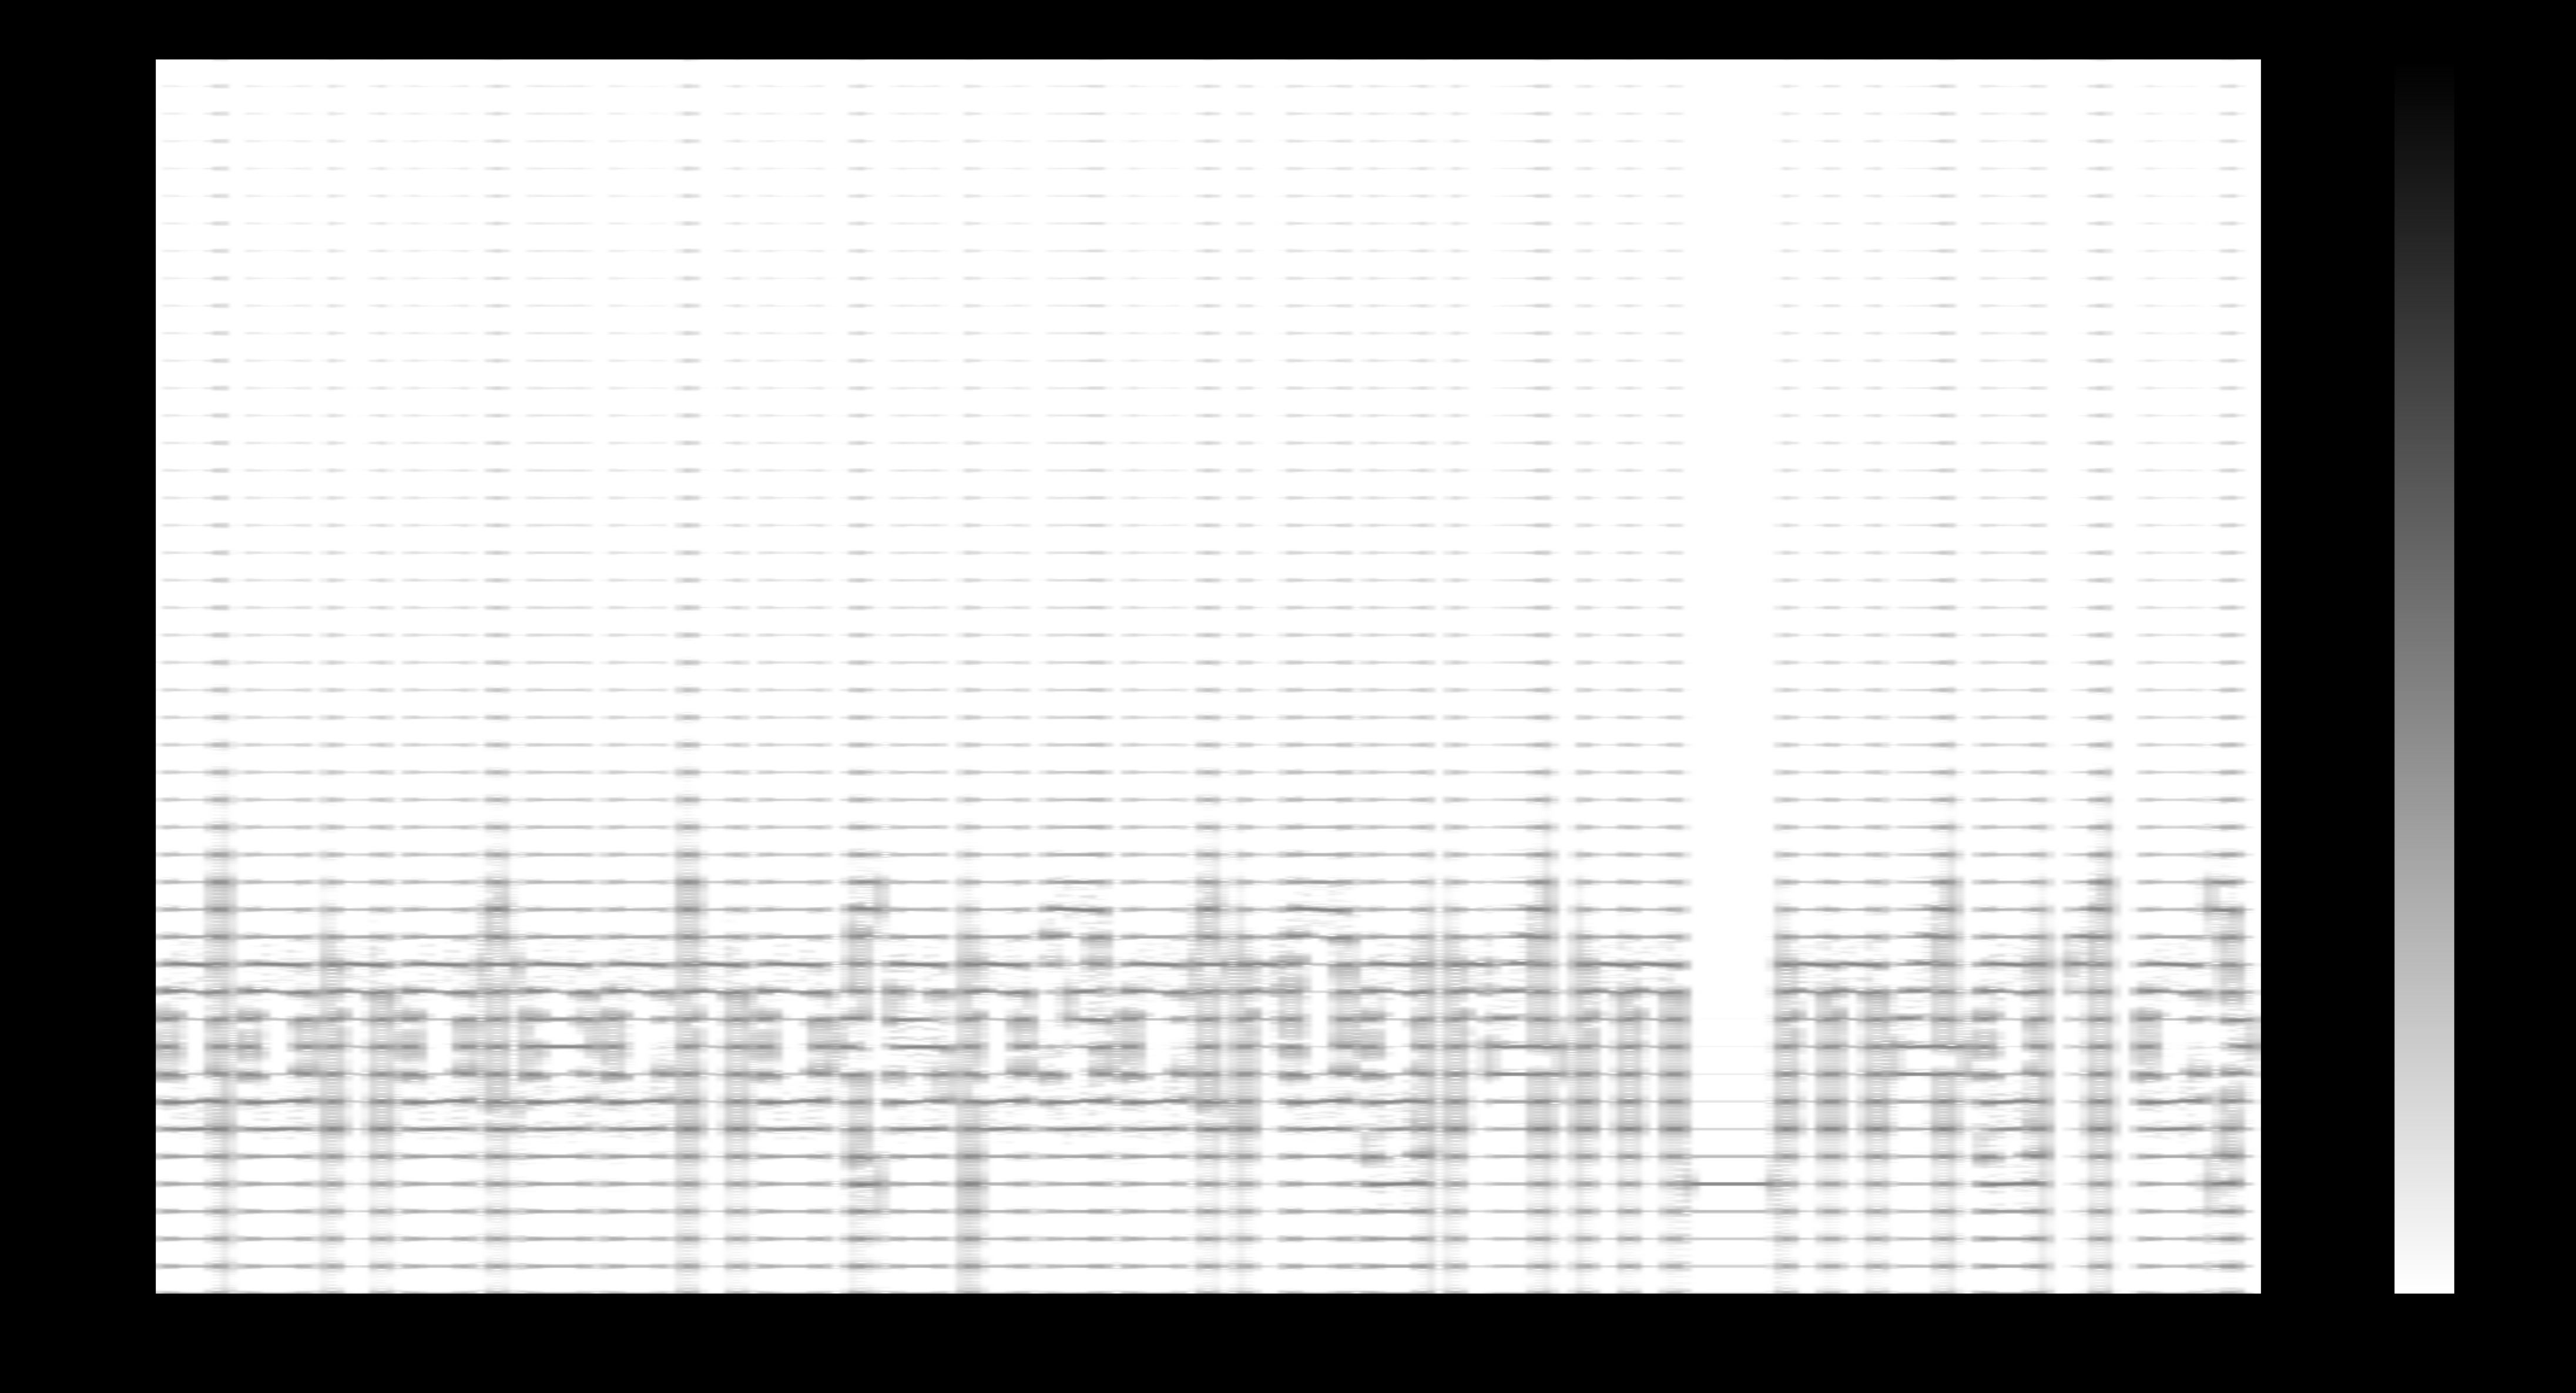

Here is the Python script that generated this plot:
import numpy as np
import matplotlib.pyplot as plt
from scipy.io import wavfile
import os
import sys

# ==================================================
# CONFIGURAÇÕES
# ==================================================
ARQUIVO_WAV = "alien_signal.wav"   # Nome do arquivo (pode mudar)
SALVAR_IMAGEM = True               # Salva um PNG na pasta
NOME_SAIDA = "espectrograma.png"   # Nome do arquivo de saída
INVERTER_CORES = True              # Fundo preto e sinal claro (melhor para ler texto)
FREQ_MAX = None                    # Ex: 8000 para limitar até 8kHz. None = mostra toda faixa.
# ==================================================

def gerar_espectrograma(caminho_audio):
    # Verifica se o arquivo existe
    if not os.path.exists(caminho_audio):
        print(f"❌ Erro: Arquivo '{caminho_audio}' não encontrado.")
        print(f"   Coloque o arquivo na mesma pasta do script ou passe o caminho completo.")
        sys.exit(1)

    # 1. Lê o áudio
    taxa, dados = wavfile.read(caminho_audio)
    print(f"✅ Áudio carregado: {len(dados)} amostras, taxa = {taxa} Hz")

    # Se for estéreo, pega só um canal (média dos dois)
    if len(dados.shape) == 2:
        dados = np.mean(dados, axis=1)
        print("   (Convertido de estéreo para mono)")

    # Normaliza para flutuante entre -1 e 1 (evita saturação no gráfico)
    dados = dados.astype(np.float32) / np.max(np.abs(dados))

    # 2. Cria a figura com tamanho grande para ver os detalhes
    plt.figure(figsize=(16, 8), dpi=150)

    # 3. Gera o espectrograma
    #    Parâmetros ajustáveis:
    #    - NFFT: tamanho da janela FFT (quanto maior, melhor resolução em freq)
    #    - noverlap: sobreposição (quanto maior, melhor resolução temporal)
    #    - cmap: mapa de cores (viridis, plasma, inferno, gray, gist_heat)
    Pxx, freqs, bins, im = plt.specgram(
        dados,
        Fs=taxa,
        NFFT=2048,           # Janela de 2048 amostras
        noverlap=1536,       # Sobreposição de 75%
        cmap='viridis',      # Use 'gray' ou 'inferno' para contraste diferente
        scale='dB',          # Escala logarítmica em decibels
        vmin=-80,            # Corte mínimo (remove ruído de fundo)
        vmax=0               # Corte máximo
    )

    # 4. Ajusta os eixos
    plt.xlabel('Tempo (segundos)', fontsize=12)
    plt.ylabel('Frequência (Hz)', fontsize=12)
    plt.title('Espectrograma - Analise a imagem!', fontsize=16)

    # Limita a frequência máxima, se especificada
    if FREQ_MAX is not None:
        plt.ylim(0, FREQ_MAX)

    # Adiciona uma barra de cores para referência
    cbar = plt.colorbar(im)
    cbar.set_label('Intensidade (dB)', fontsize=10)

    # 5. Inverte as cores (fundo preto, traços claros) se solicitado
    if INVERTER_CORES:
        # Inverte o mapa de cores aplicando um "reverse" e mudando fundo
        # Jeito simples: altera o fundo da figura para preto e usa cmap='gray_r'
        # Mas como já plotamos com um cmap, podemos inverter com:
        # Na verdade, é mais fácil re-plotar com um cmap invertido.
        # Vou refazer rapidamente com 'gray_r' ou inverter a matriz.
        # Melhor: fechar e reabrir? Não, podemos apenas alterar a cor do fundo e usar
        # a função invert_xaxis? Não. Vou refazer a plotagem com um cmap adequado.
        # Como estamos em um script, vou apenas usar um cmap que já tem fundo escuro.
        # Mas a dica "inverter cores" é importante, então vou refazer a figura
        # com um cmap que coloque o sinal em branco e fundo preto.
        plt.close()  # Fecha a figura anterior
        plt.figure(figsize=(16, 8), dpi=150)
        # Usa 'gray_r' (reverse gray) - fundo preto, sinal branco
        Pxx, freqs, bins, im = plt.specgram(
            dados,
            Fs=taxa,
            NFFT=2048,
            noverlap=1536,
            cmap='gray_r',      # Preto = silêncio, Branco = sinal
            scale='dB',
            vmin=-80,
            vmax=0
        )
        plt.xlabel('Tempo (segundos)', fontsize=12)
        plt.ylabel('Frequência (Hz)', fontsize=12)
        plt.title('Espectrograma (cores invertidas) - A mensagem aparece em branco', fontsize=14)
        if FREQ_MAX is not None:
            plt.ylim(0, FREQ_MAX)
        cbar = plt.colorbar(im)
        cbar.set_label('Intensidade (dB)', fontsize=10)
        # Fundo da figura em preto para melhor contraste
        plt.gca().set_facecolor('black')
        plt.gcf().patch.set_facecolor('black')

    # 6. Ajusta layout e mostra
    plt.tight_layout()

    # Salva a imagem se solicitado
    if SALVAR_IMAGEM:
        plt.savefig(NOME_SAIDA, dpi=300, bbox_inches='tight')
        print(f"✅ Imagem salva como: {NOME_SAIDA}")

    # Mostra na tela
    plt.show()

    print("\n🔎 Dica: Olhe atentamente para o gráfico. A mensagem pode estar desenhada nas frequências.")
    print("   Se não enxergar, tente ajustar os parâmetros NFFT, noverlap ou o cmap.")
    print("   Experimente também limitar FREQ_MAX (ex: 4000) para focar na faixa útil.")

# ==================================================
# EXECUÇÃO
# ==================================================
if __name__ == "__main__":
    # Permite passar o caminho como argumento: python script.py caminho/para/alien_signal.wav
    if len(sys.argv) > 1:
        ARQUIVO_WAV = sys.argv[1]
    gerar_espectrograma(ARQUIVO_WAV)
